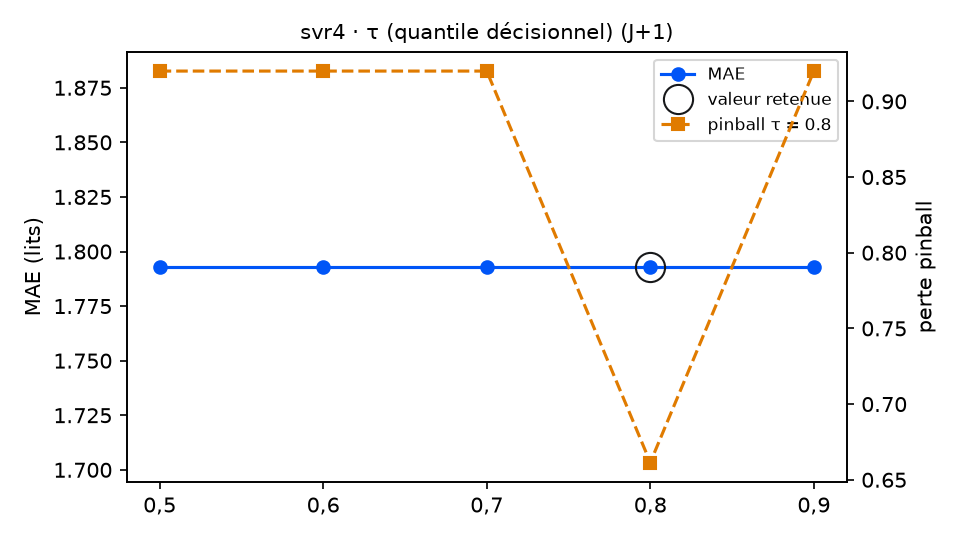

Source data for this figure (header and first rows):
variante; MAE; RMSE; biais; pinball τ=0.8; couverture 90 %; temps (s); DM p (pinball τ=0.8); p Holm; DM p (MAE); vs choix retenu
tau = 0,5; 1.793; 2.283; -0.079; 0.92; 89.1; 10.7; 0.0; 0.0; ; moins bon
tau = 0,6; 1.793; 2.283; -0.079; 0.92; 89.1; 11.6; 0.0; 0.0; ; moins bon
tau = 0,7; 1.793; 2.283; -0.079; 0.92; 89.1; 13.5; 0.0; 0.0; ; moins bon
tau = 0,8 (retenu); 1.793; 2.283; -0.079; 0.6614; 89.1; 10.6; ; ; ; — choix retenu
tau = 0,9; 1.793; 2.283; -0.079; 0.92; 89.1; 11.3; 0.0; 0.0; ; moins bon
